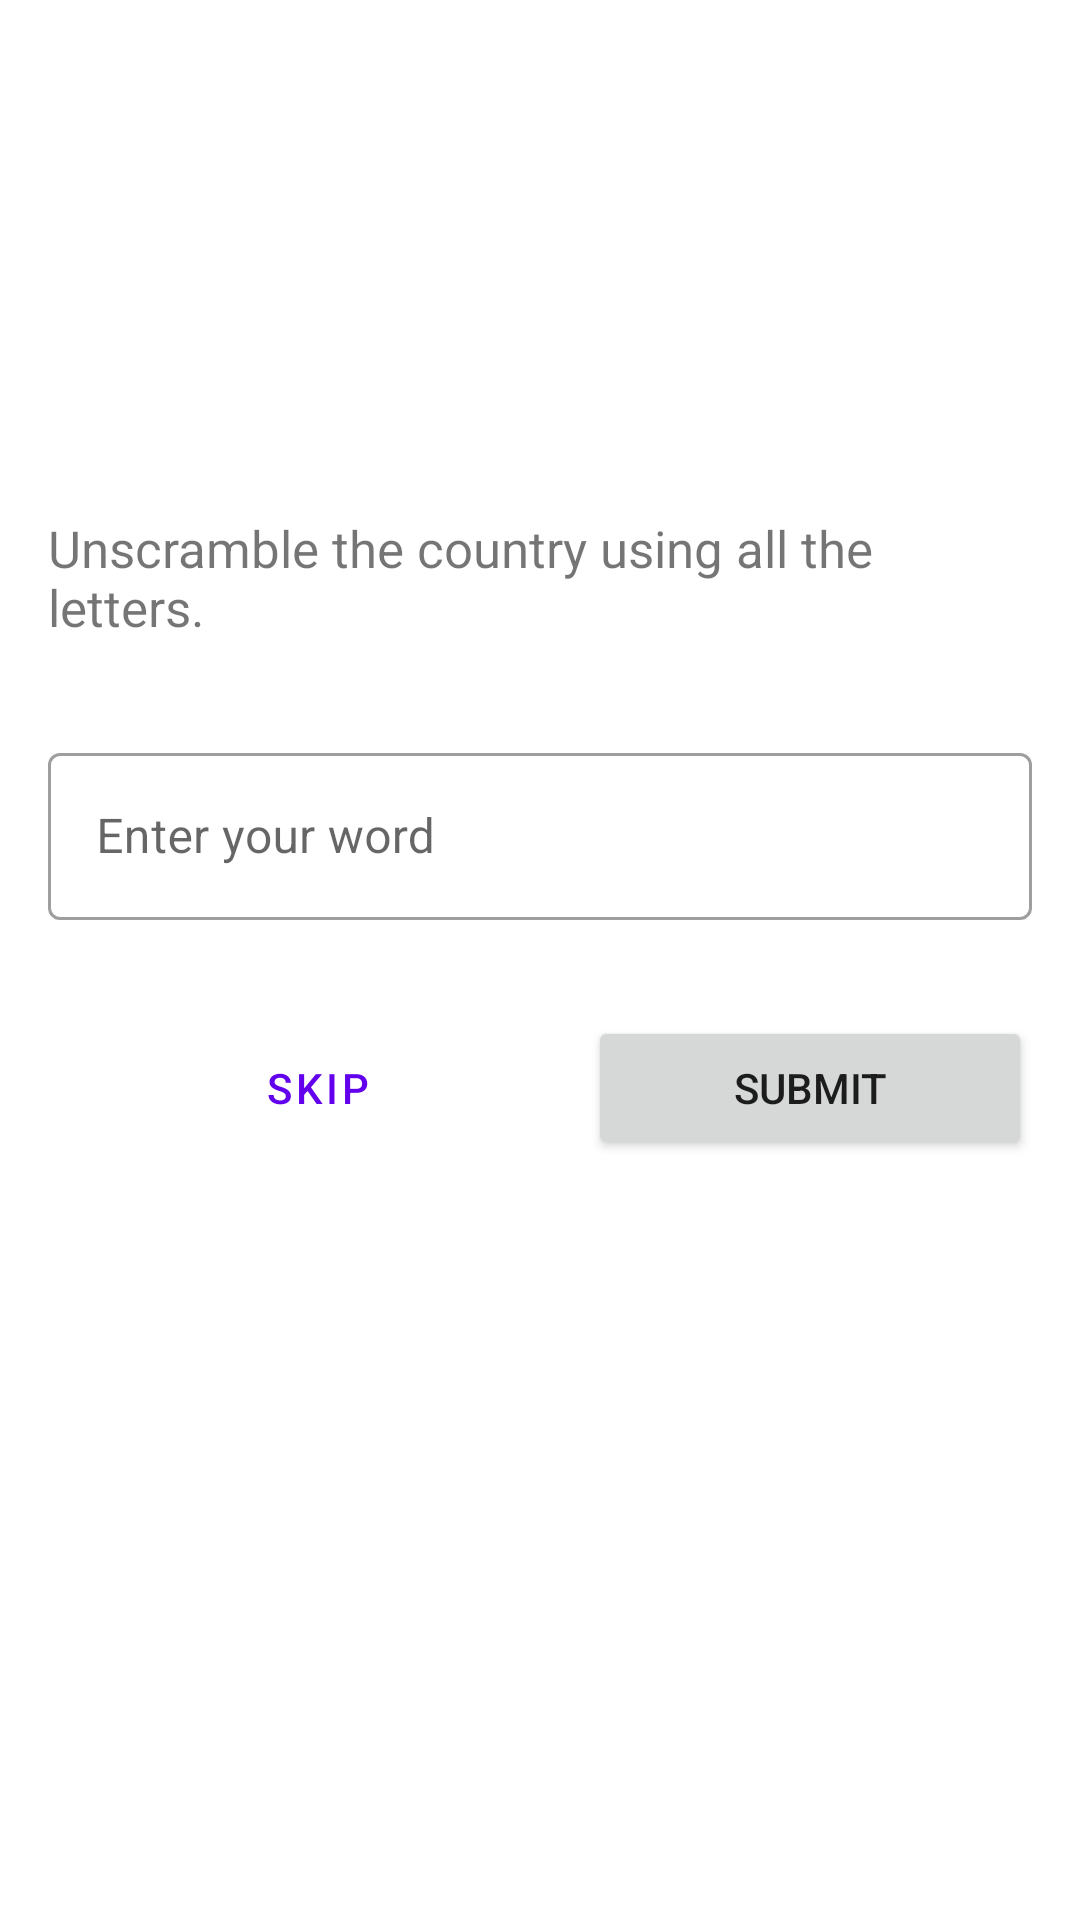

Here is an Android app screen rendered from its layout file. Give the layout XML and the strings, colors and styles it references.
<!-- AndroidManifest.xml: application theme Theme.Palabras -->
<!-- res/layout/fragment_game.xml -->
<?xml version="1.0" encoding="utf-8"?>
<layout xmlns:android="http://schemas.android.com/apk/res/android"
    xmlns:app="http://schemas.android.com/apk/res-auto"
    xmlns:tools="http://schemas.android.com/tools">

    <data>
        <variable
            name="gameViewModel"
            type="com.example.palabras.ui.game.GameViewModel" />
        <variable
            name="maxNoOfWords"
            type="int" />
    </data>

    <ScrollView
        android:layout_width="match_parent"
        android:layout_height="match_parent">

        <androidx.constraintlayout.widget.ConstraintLayout
            android:layout_width="match_parent"
            android:layout_height="wrap_content"
            android:padding="@dimen/def_padding"
            tools:context=".ui.game.GameFragment">

            <Button
                android:id="@+id/skip"
                style="?attr/materialButtonOutlinedStyle"
                android:layout_width="0dp"
                android:layout_height="wrap_content"
                android:layout_marginStart="@dimen/def_padding"
                android:layout_marginEnd="@dimen/def_padding"
                android:text="@string/skip"
                app:layout_constraintBaseline_toBaselineOf="@+id/submit"
                app:layout_constraintEnd_toStartOf="@+id/submit"
                app:layout_constraintStart_toStartOf="parent" />

            <Button
                android:id="@+id/submit"
                android:layout_width="0dp"
                android:layout_height="wrap_content"
                android:layout_marginTop="@dimen/def_margin"
                android:text="@string/submit"
                app:layout_constraintEnd_toEndOf="parent"
                app:layout_constraintStart_toEndOf="@+id/skip"
                app:layout_constraintTop_toBottomOf="@+id/textField" />

            <TextView
                android:id="@+id/textView_instructions"
                android:layout_width="wrap_content"
                android:layout_height="wrap_content"
                android:text="@string/instructions"
                android:textSize="17sp"
                app:layout_constraintBottom_toTopOf="@+id/textField"
                app:layout_constraintEnd_toEndOf="parent"
                app:layout_constraintStart_toStartOf="parent"
                app:layout_constraintTop_toBottomOf="@+id/textView_unscrambled_word" />

            <TextView
                android:id="@+id/textView_unscrambled_word"
                android:layout_width="wrap_content"
                android:layout_height="wrap_content"
                android:layout_marginTop="@dimen/def_margin"
                android:layout_marginBottom="@dimen/def_margin"
                android:textAppearance="@style/TextAppearance.MaterialComponents.Headline3"
                android:text="@{gameViewModel.currentScrambledWord}"
                app:layout_constraintBottom_toTopOf="@+id/textView_instructions"
                app:layout_constraintEnd_toEndOf="parent"
                app:layout_constraintStart_toStartOf="parent"
                app:layout_constraintTop_toBottomOf="@+id/word_count"
                tools:text="Scramble word" />

            <TextView
                android:id="@+id/word_count"
                android:layout_width="wrap_content"
                android:layout_height="wrap_content"
                android:text="@{@string/word_count(gameViewModel.currentWordCount, maxNoOfWords)}"
                android:textAppearance="@style/TextAppearance.MaterialComponents.Headline6"
                app:layout_constraintBottom_toTopOf="@+id/textView_unscrambled_word"
                app:layout_constraintStart_toStartOf="parent"
                app:layout_constraintTop_toTopOf="parent"
                tools:text="3 of 10 words" />


            <TextView
                android:id="@+id/score"
                android:layout_width="wrap_content"
                android:layout_height="wrap_content"
                android:text="@{@string/score(gameViewModel.score)}"
                android:textAllCaps="true"
                android:textAppearance="@style/TextAppearance.MaterialComponents.Headline6"
                app:layout_constraintEnd_toEndOf="parent"
                app:layout_constraintTop_toTopOf="parent"
                tools:text="Score: 20" />


            <com.google.android.material.textfield.TextInputLayout
                android:id="@+id/textField"
                style="@style/Widget.Palabras.TextInputLayout.OutlinedBox"
                android:layout_width="0dp"
                android:layout_height="wrap_content"
                android:layout_marginTop="@dimen/def_margin"
                android:hint="@string/enter_your_word"
                app:errorIconDrawable="@drawable/ic_error"
                app:helperTextTextAppearance="@style/TextAppearance.MaterialComponents.Subtitle1"
                app:layout_constraintBottom_toTopOf="@+id/submit"
                app:layout_constraintEnd_toEndOf="parent"
                app:layout_constraintStart_toStartOf="parent"
                app:layout_constraintTop_toBottomOf="@+id/textView_instructions">

                <com.google.android.material.textfield.TextInputEditText
                    android:id="@+id/text_input_edit_text"
                    android:layout_width="match_parent"
                    android:layout_height="match_parent"
                    android:inputType="textPersonName|textNoSuggestions"
                    android:maxLines="1" />
            </com.google.android.material.textfield.TextInputLayout>

        </androidx.constraintlayout.widget.ConstraintLayout>
    </ScrollView>
</layout>
<!-- resources referenced by this layout -->
<resources>
  <dimen name="def_margin">32dp</dimen>
  <dimen name="def_padding">16dp</dimen>
  <string name="enter_your_word">Enter your word</string>
  <string name="instructions">Unscramble the country using all the letters.</string>
  <string name="score">Score: %d</string>
  <string name="skip">Skip</string>
  <string name="submit">Submit</string>
  <string name="word_count">%d of %d words</string>
  <style name="Widget.Palabras.TextInputLayout.OutlinedBox" parent="Widget.MaterialComponents.TextInputLayout.OutlinedBox">
          <item name="boxStrokeErrorColor">@color/red_700</item>
          <item name="errorIconTint">@color/red_700</item>
          <item name="errorTextColor">@color/red_700</item>
          <item name="errorIconDrawable">@drawable/ic_error</item>
          <item name="helperTextTextAppearance">@style/TextAppearance.MaterialComponents.Subtitle1</item>
      </style>
  <style name="Theme.Palabras" parent="Theme.MaterialComponents.DayNight.DarkActionBar">
          
          <item name="colorPrimary">@color/purple_500</item>
          <item name="colorPrimaryVariant">@color/purple_700</item>
          <item name="colorOnPrimary">@color/white</item>
          
          <item name="colorSecondary">@color/teal_200</item>
          <item name="colorSecondaryVariant">@color/teal_700</item>
          <item name="colorOnSecondary">@color/black</item>
          
          <item name="android:statusBarColor" tools:targetApi="l">?attr/colorPrimaryVariant</item>
          
      </style>
  <!-- not gathered from this repository: default colours our renderer supplied (Android Studio template values) -->
  <color name="purple_500">#FF6200EE</color>
  <color name="purple_700">#FF3700B3</color>
  <color name="teal_200">#FF03DAC5</color>
  <color name="teal_700">#FF018786</color>
  <color name="black">#FF000000</color>
  <color name="white">#FFFFFFFF</color>
</resources>
